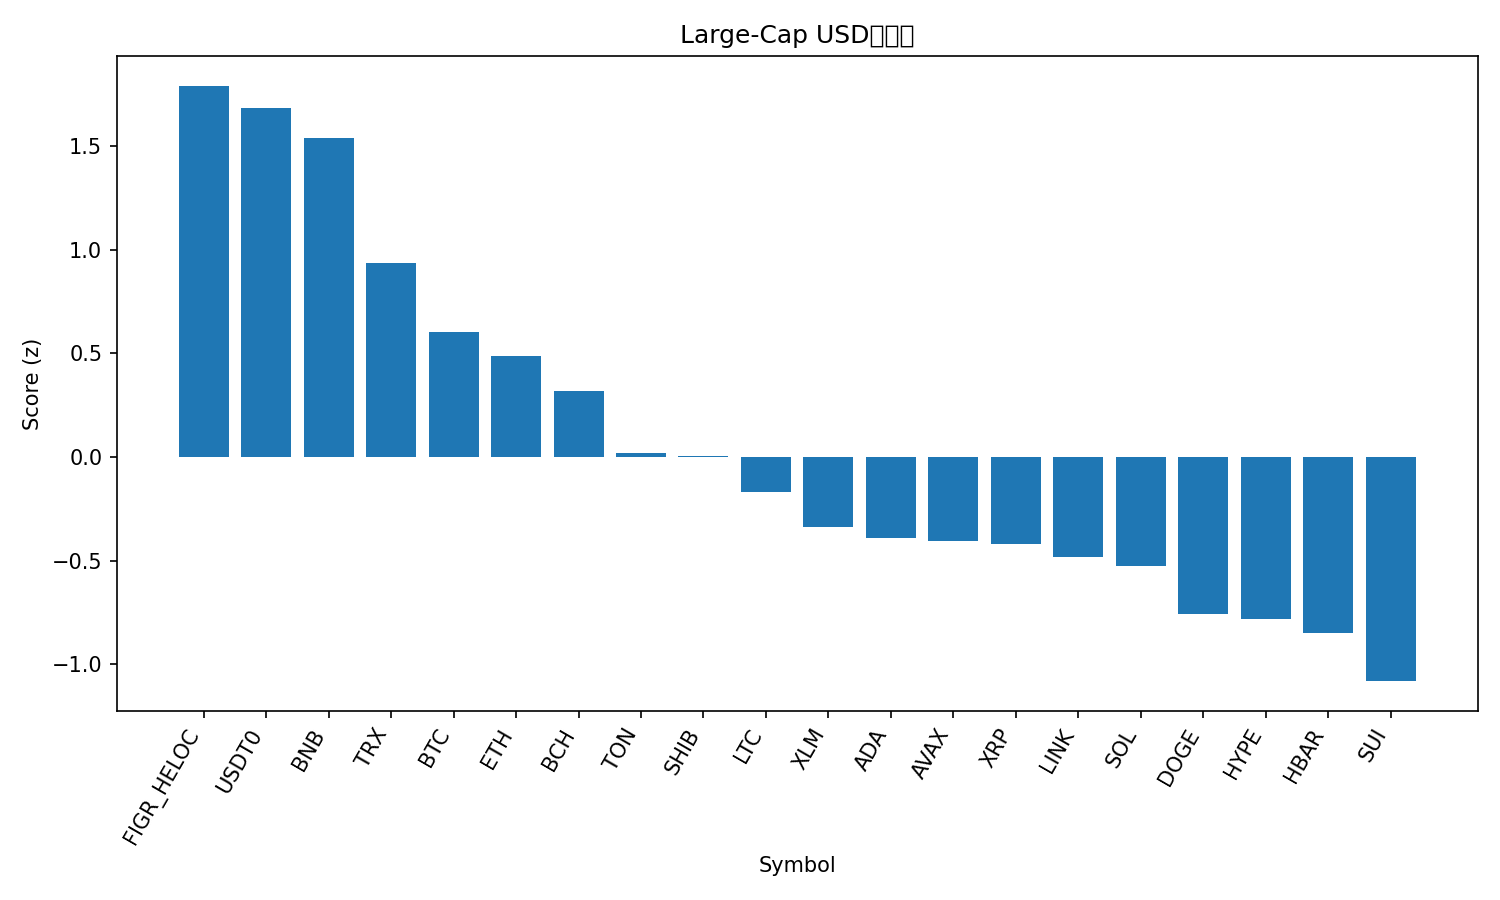

Values plotted in this chart, from the file beside it:
rank, name, symbol, price, pct_1h, pct_24h, pct_7d, pct_1h_vs_btc, pct_24h_vs_btc, pct_7d_vs_btc, market_cap_rank, market_cap, volume_usd, score
1, Figure Heloc, FIGR_HELOC, 1.024, -0.3222, 1.26, 2.767, 0.087, 3.893, 13.7, 15, 13367205151, 46135434, 1.792
2, USDT0, USDT0, 1.0, -0.008864, 0.04805, -0.001152, 0.4003, 2.682, 10.93, 28, 7602644178, 624899927, 1.683
3, BNB, BNB, 1148, 0.1922, -0.3969, -7.507, 0.6014, 2.237, 3.426, 4, 159852502918, 4448664475, 1.541
4, TRON, TRX, 0.3141, -0.476, -1.094, -6.7, -0.06686, 1.54, 4.233, 9, 29755764306, 1023497012, 0.9389
5, Bitcoin, BTC, 107784, -0.4092, -2.634, -10.93, 0.0, 0.0, 0.0, 1, 2151299270941, 85492499314, 0.6023
6, Ethereum, ETH, 3848, -0.5701, -2.562, -11.23, -0.1609, 0.07233, -0.2927, 2, 465220606425, 45309452045, 0.4886
7, Bitcoin Cash, BCH, 504.6, -0.5304, -3.15, -12.29, -0.1212, -0.5163, -1.357, 19, 10068350353, 259986376, 0.3174
8, Toncoin, TON, 2.16, -0.9972, -2.012, -20.42, -0.5881, 0.6222, -9.487, 36, 5449947766, 204385558, 0.02184
9, Shiba Inu, SHIB, 9.93e-06, -0.7559, -3.358, -16.51, -0.3468, -0.7239, -5.573, 33, 5856447126, 193570714, 0.005606
10, Litecoin, LTC, 90.29, -0.5187, -4.053, -24.08, -0.1095, -1.419, -13.14, 31, 6901188968, 851655750, -0.1698
11, Stellar, XLM, 0.3085, -0.8714, -4.411, -18.02, -0.4622, -1.777, -7.09, 21, 9877643772, 307171836, -0.3391
12, Cardano, ADA, 0.6373, -0.9732, -3.935, -21.19, -0.564, -1.301, -10.26, 11, 23330057621, 1500151921, -0.3895
13, Avalanche, AVAX, 20.74, -0.4587, -5.1, -26.17, -0.04948, -2.466, -15.24, 26, 8852835330, 785913246, -0.405
14, XRP, XRP, 2.3, -1.144, -4.006, -17.41, -0.7345, -1.372, -6.476, 5, 137723318201, 6330804030, -0.421
15, Chainlink, LINK, 17.21, -1.105, -3.987, -20.81, -0.6959, -1.353, -9.878, 17, 11993731777, 961683659, -0.4842
16, Solana, SOL, 183.5, -0.9704, -5.263, -15.99, -0.5612, -2.629, -5.06, 6, 100305733300, 9875916855, -0.5261
17, Dogecoin, DOGE, 0.186, -0.9194, -5.436, -24.54, -0.5102, -2.802, -13.61, 10, 28162492951, 3166892833, -0.7559
18, Hyperliquid, HYPE, 36.65, -1.712, -3.986, -15.83, -1.303, -1.352, -4.9, 20, 9941802585, 648316384, -0.7831
19, Hedera, HBAR, 0.1692, -1.274, -5.249, -19.88, -0.8646, -2.615, -8.944, 30, 7177973467, 296865521, -0.8487
20, Sui, SUI, 2.52, -1.218, -5.817, -25.76, -0.8091, -3.183, -14.82, 22, 9144673578, 1515332762, -1.081
21, Monero, XMR, 301.5, -2.482, -4.044, -12.38, -2.073, -1.41, -1.445, 35, 5563702191, 180644070, -1.249
